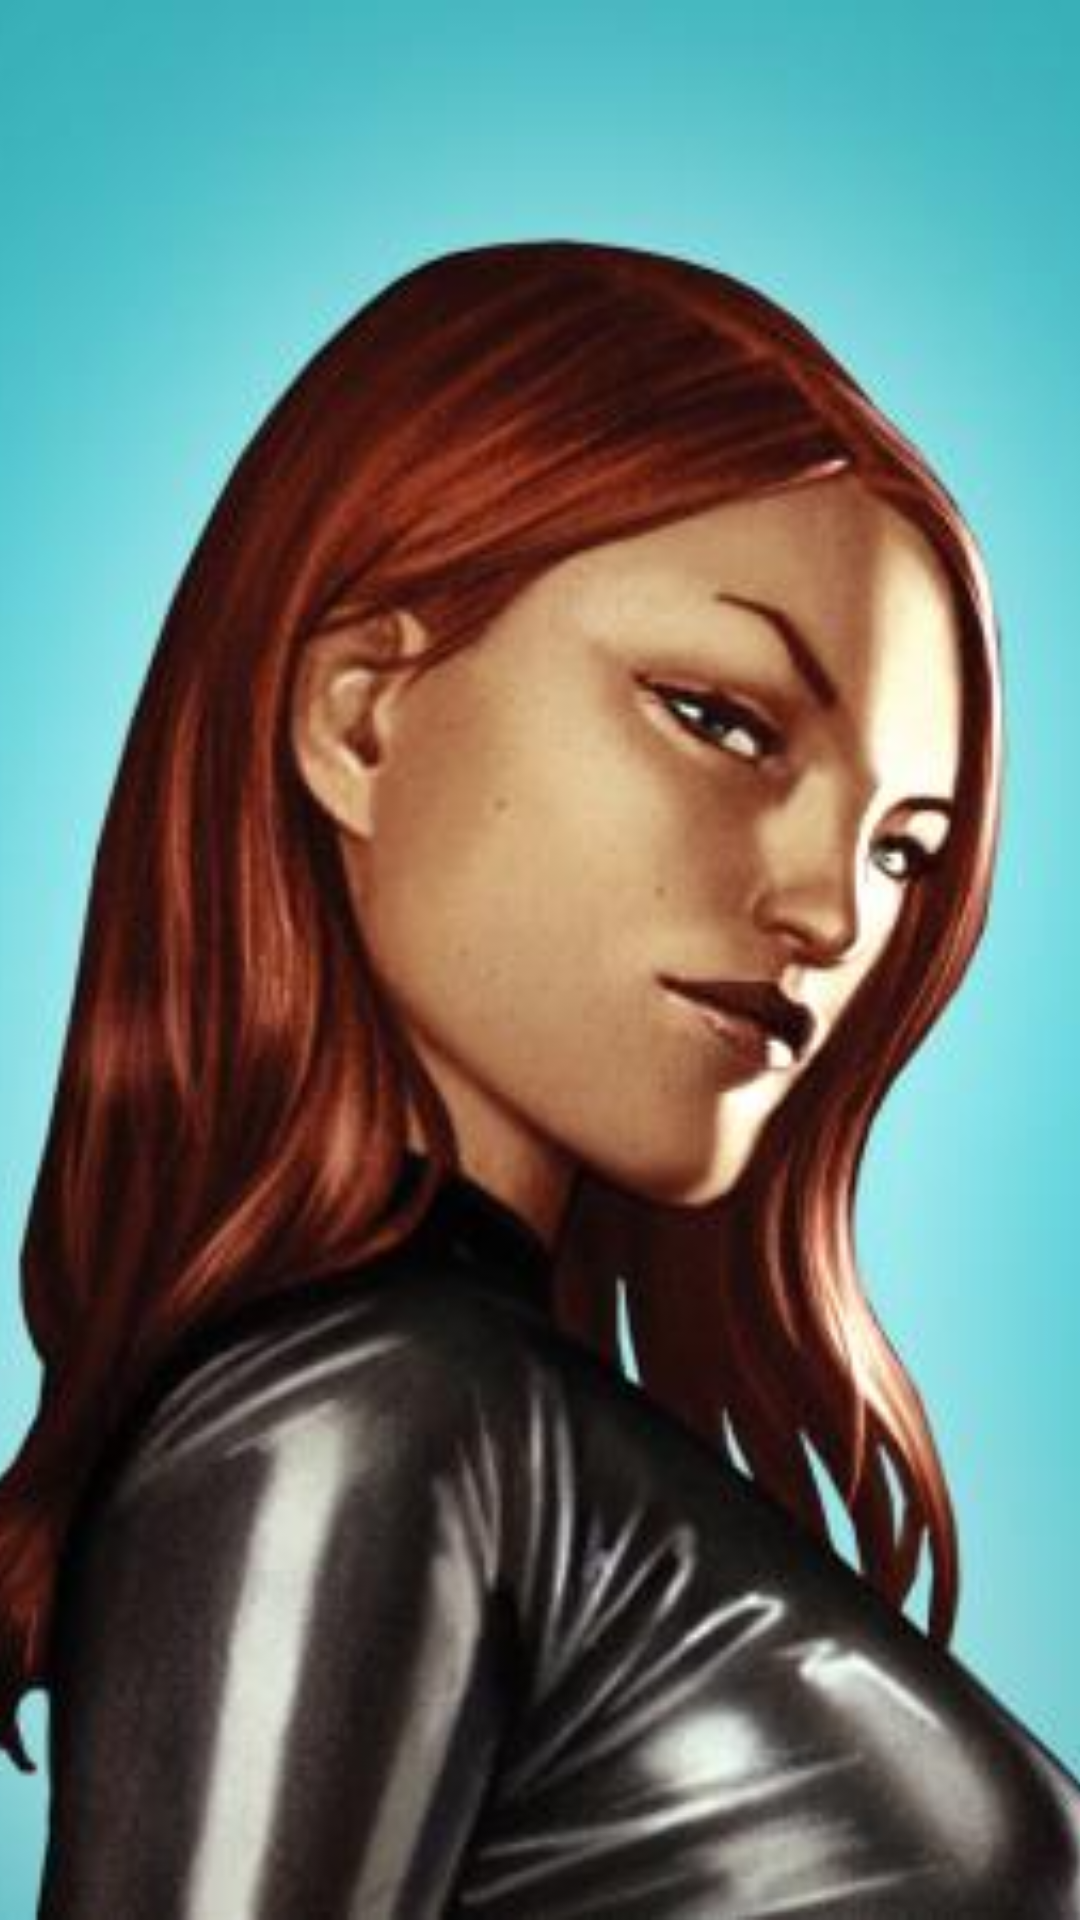

Layout XML and referenced resources for this Android screen:
<!-- AndroidManifest.xml: activity theme SplashTheme -->
<!-- res/layout/activity_splash.xml -->
<?xml version="1.0" encoding="utf-8"?>
<androidx.constraintlayout.widget.ConstraintLayout xmlns:android="http://schemas.android.com/apk/res/android"
    xmlns:app="http://schemas.android.com/apk/res-auto"
    xmlns:tools="http://schemas.android.com/tools"
    android:layout_width="match_parent"
    android:layout_height="match_parent"
    tools:context=".ui.SplashActivity">

    <ImageView
        android:id="@+id/iv_character"
        android:layout_width="match_parent"
        android:layout_height="match_parent"
        android:src="@drawable/blackwidow_big"
        android:scaleType="centerCrop"
        android:adjustViewBounds="true"
        android:fitsSystemWindows="true" />

</androidx.constraintlayout.widget.ConstraintLayout>
<!-- resources referenced by this layout -->
<resources>
  <!-- drawable blackwidow_big: jpg bitmap (drawable, 19003 bytes) -->
  <style name="SplashTheme" parent="Theme.AppCompat.NoActionBar">
          <item name="android:windowNoTitle">true</item>
          <item name="android:windowActionBar">true</item>
          <item name="android:windowFullscreen">true</item>
          <item name="android:windowContentTransitions">true</item>
      </style>
</resources>
